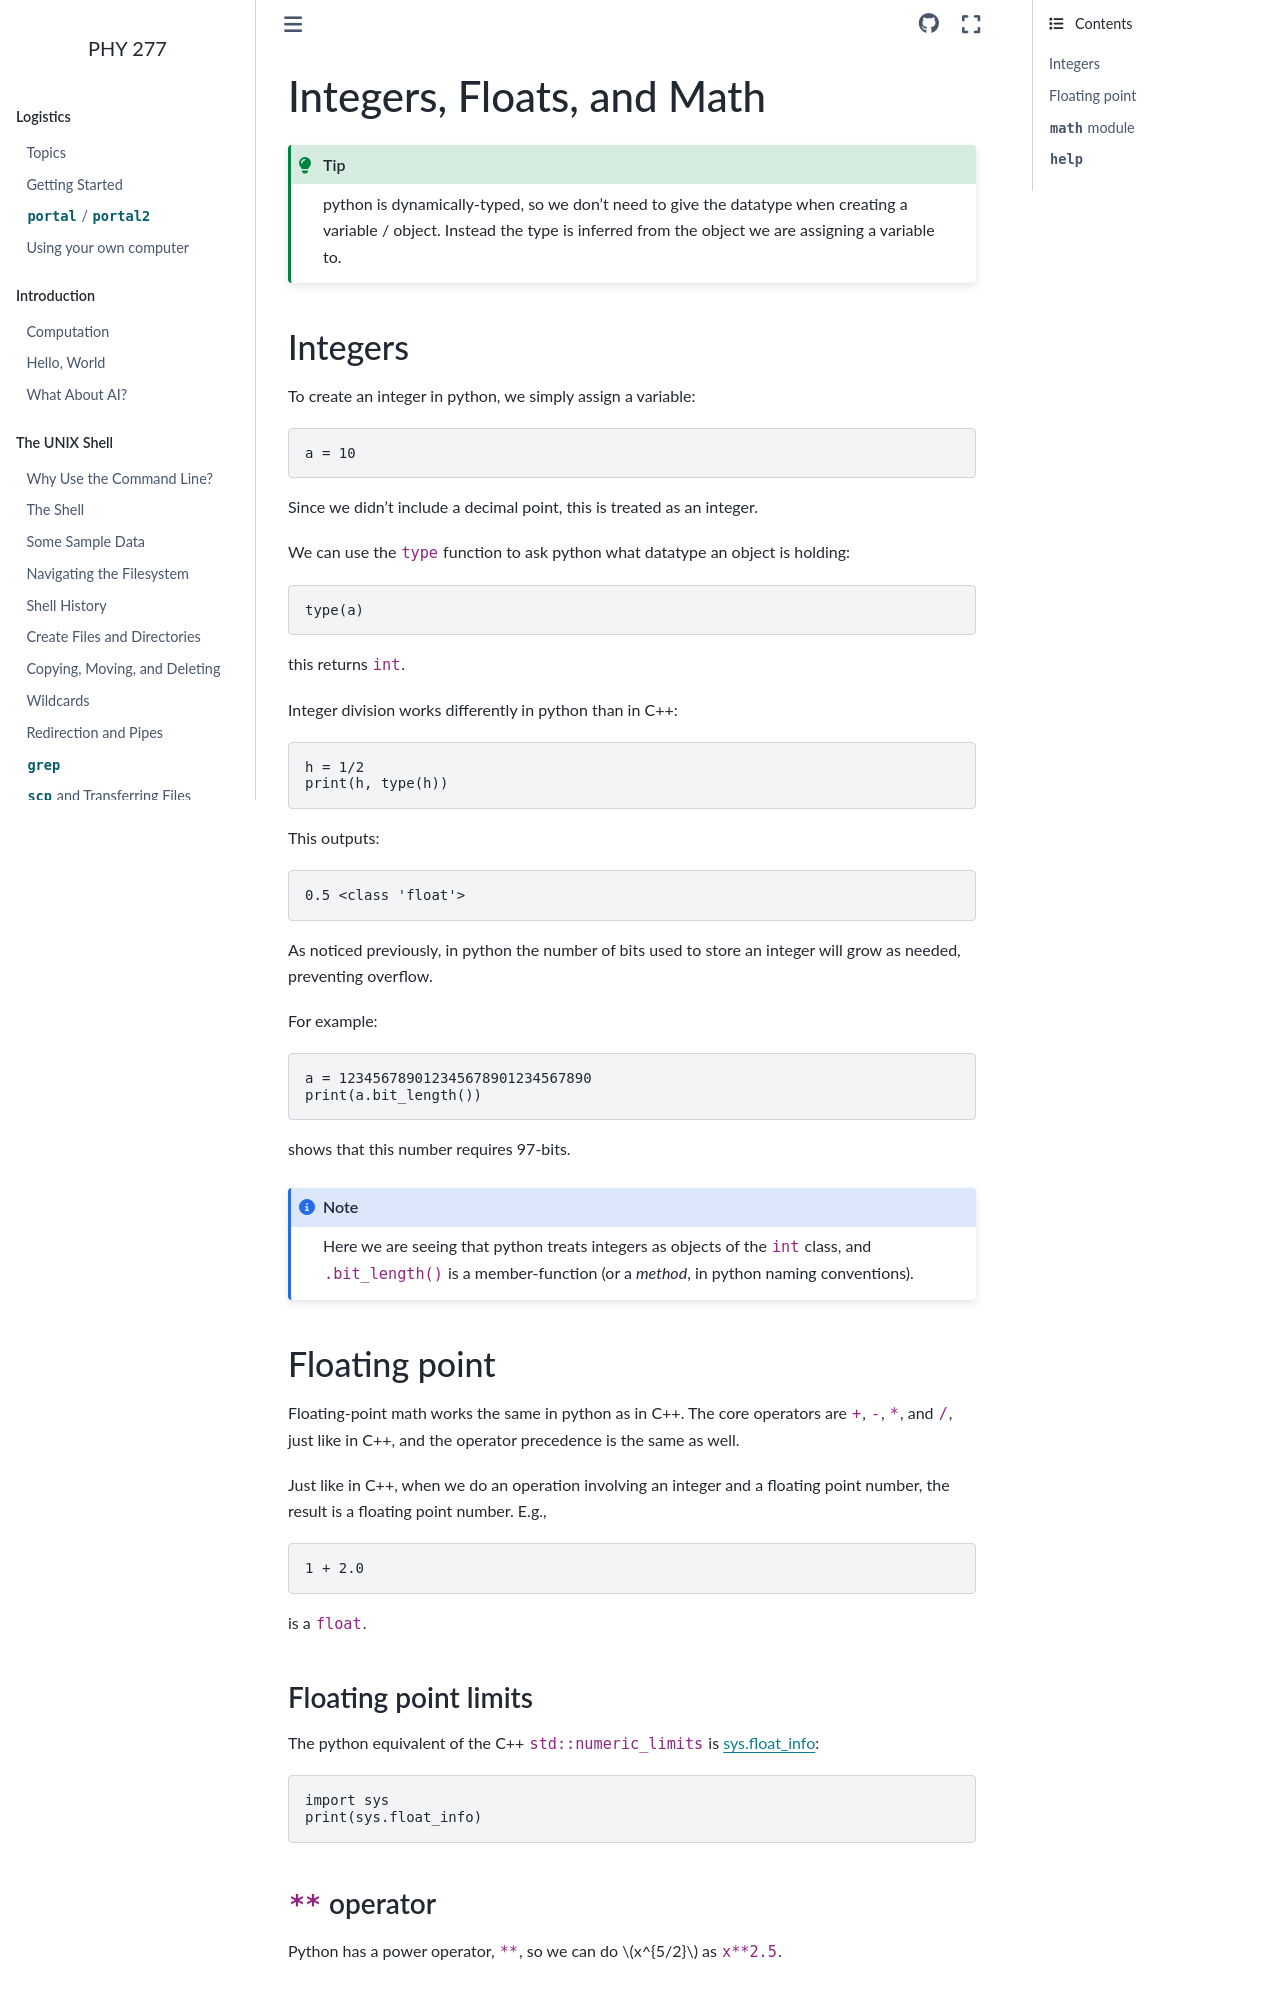

repository: zingale/phy277 · page: python/python-numbers.html · generator: sphinx

**************************
Integers, Floats, and Math
**************************

.. tip::

   python is dynamically-typed, so we don't need to give the datatype
   when creating a variable / object.  Instead the type is inferred
   from the object we are assigning a variable to.

Integers
========

To create an integer in python, we simply assign a variable:

.. code:: python

   a = 10

Since we didn't include a decimal point, this is treated as an integer.

We can use the ``type`` function to ask python what datatype an object
is holding:

.. code:: python

   type(a)

this returns ``int``.

Integer division works differently in python than in C++:

.. code:: python

   h = 1/2
   print(h, type(h))

This outputs:

::

    0.5 <class 'float'>

As noticed previously, in python the number of bits used to store an integer
will grow as needed, preventing overflow.

For example:

.. code:: python

   a = 123456789012345678901234567890
   print(a.bit_length())

shows that this number requires 97-bits.

.. note::

   Here we are seeing that python treats integers as objects of the ``int`` class,
   and ``.bit_length()`` is a member-function (or a *method*, in python naming conventions).


Floating point
==============

Floating-point math works the same in python as in C++.  The core operators
are ``+``, ``-``, ``*``, and ``/``, just like in C++,  and the
operator precedence is the same as well.

Just like in C++, when we do an operation involving an integer and a floating point
number, the result is a floating point number.  E.g.,

.. code:: python

   1 + 2.0

is a ``float``.

Floating point limits
---------------------

The python equivalent of the C++ ``std::numeric_limits`` is `sys.float_info <https://docs.python.org/3/library/sys.html#sys.float_info>`_:

.. code:: python

   import sys
   print(sys.float_info)


``**`` operator
---------------

Python has a power operator, ``**``, so we can do $x^{5/2}$ as ``x**2.5``.
